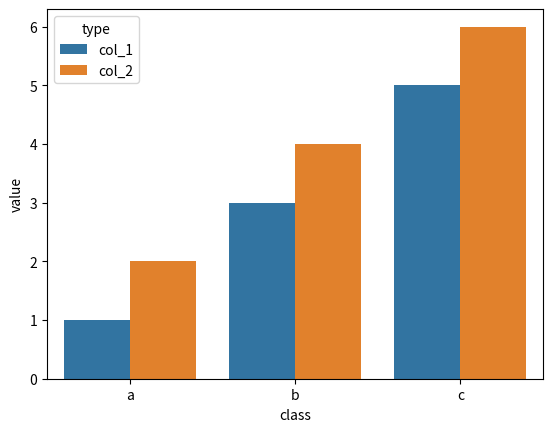

Generate this figure with matplotlib:
import seaborn as sns
from matplotlib import pyplot as plt
import pandas as pd

#====================================================================
#Generate a DataFrame from an input array
def generate_barchart_input(array, classes, types):
  conv_arr = []
  for i in range(len(classes)):
    for j in range(len(types)):
      row = [classes[i], types[j], array[i][j]]
      conv_arr.append(row)

  return pd.DataFrame(conv_arr, columns = ['class', 'type', 'value'])
#====================================================================

exam_arr = [[1, 2], [3, 4], [5, 6]]
classes = ['a', 'b', 'c']
types = ['col_1', 'col_2']

df = generate_barchart_input(exam_arr, classes, types)

#g = sns.factorplot(x='class', y='value', hue='type', data=df, kind='bar')
g = sns.barplot(x='class', y='value', hue='type', data=df)
plt.show()
